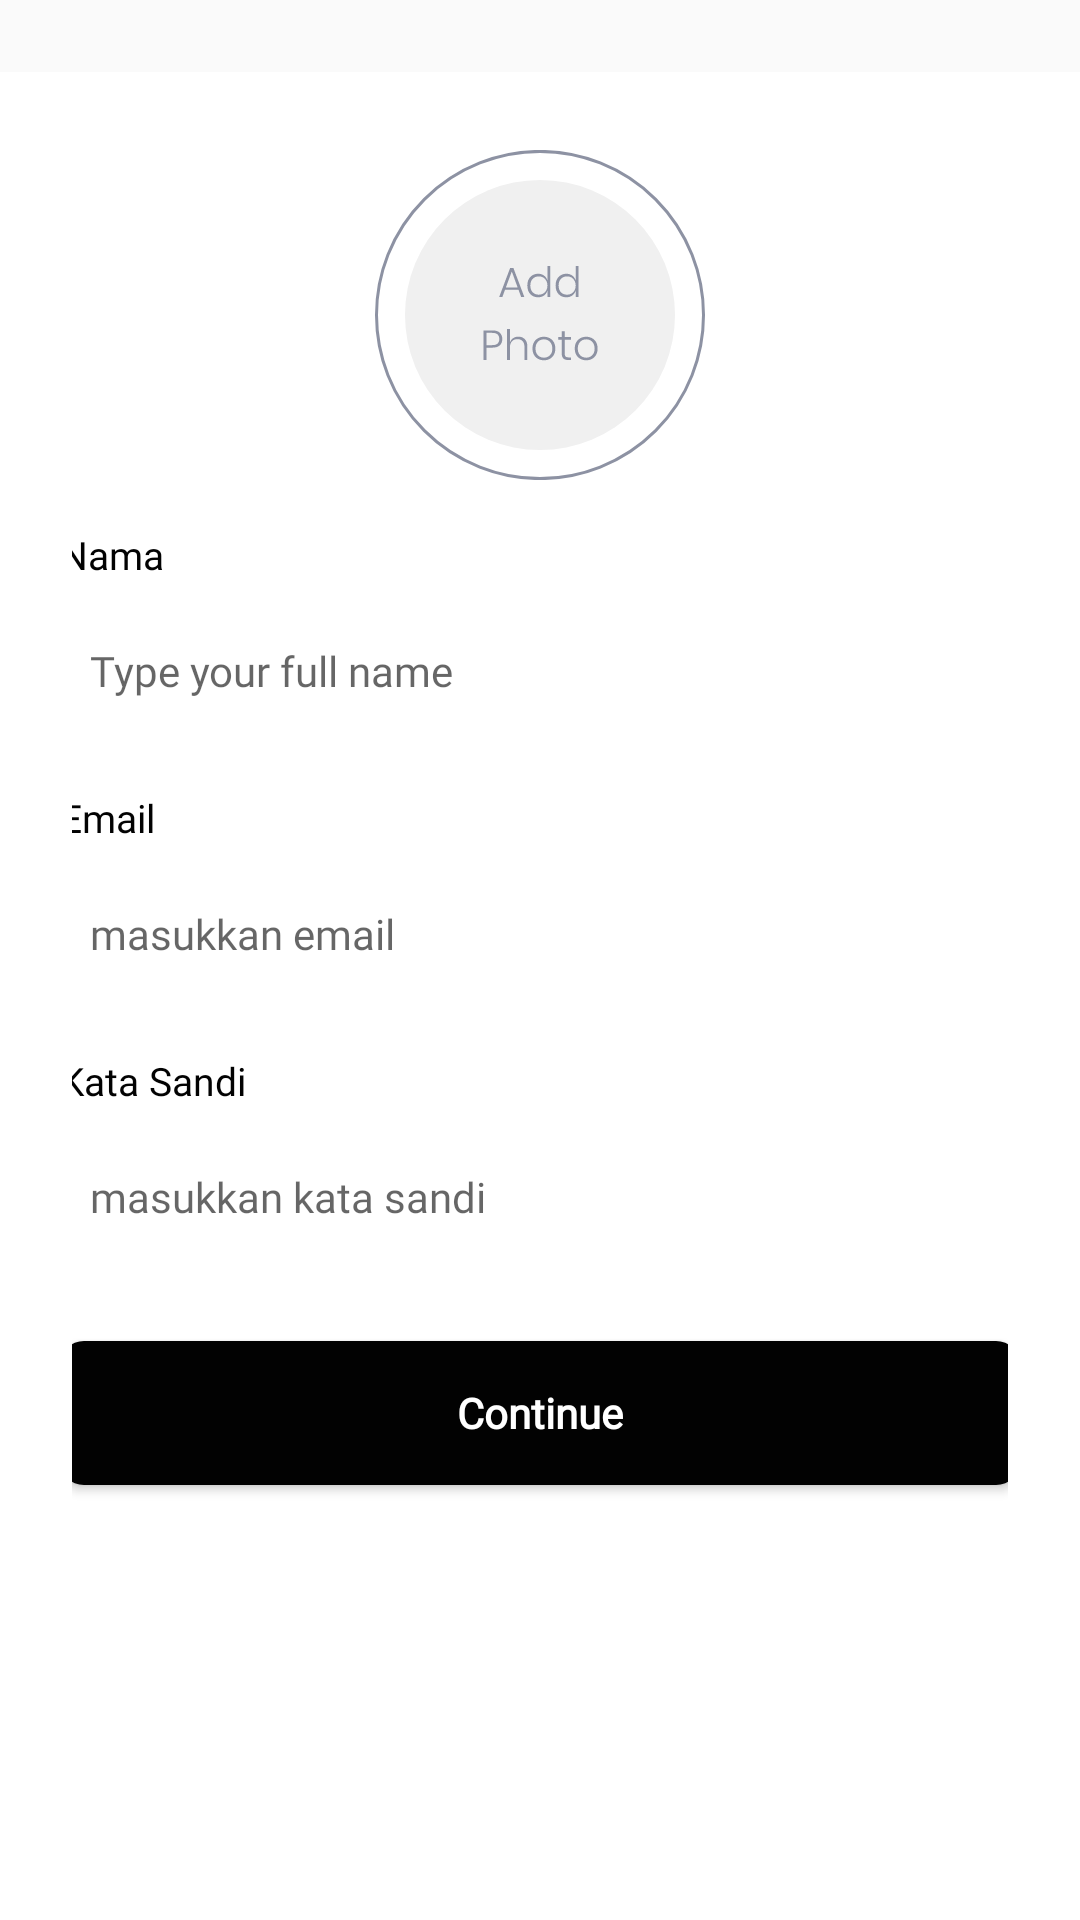

The Android layout XML behind this screen, and the referenced resources:
<!-- AndroidManifest.xml: application theme Theme.RentalocaApp -->
<!-- res/layout/fragment_signup.xml -->
<?xml version="1.0" encoding="utf-8"?>
<androidx.core.widget.NestedScrollView xmlns:android="http://schemas.android.com/apk/res/android"
    xmlns:tools="http://schemas.android.com/tools"
    android:layout_width="match_parent"
    android:layout_height="match_parent"
    android:fillViewport="true"
    android:gravity="center_horizontal"
    tools:context=".ui.auth.signin.SigninFragment">

    <LinearLayout
        android:layout_width="match_parent"
        android:layout_height="match_parent"
        android:background="#FFF"
        android:layout_marginTop="24dp"
        android:paddingStart="24dp"
        android:paddingEnd="24dp"
        android:paddingTop="26dp"
        android:gravity="center_horizontal"
        android:orientation="vertical">

        <ImageView
            android:layout_width="110dp"
            android:layout_height="110dp"
            android:contentDescription="@string/add_picture_profile"
            android:src="@drawable/ic_picture_empty"
            tools:ignore="ImageContrastCheck" />

    <TextView
        android:layout_marginTop="16dp"
        style="@style/TextView.PoppinsNormal16sp020202"
        android:layout_width="320dp"
        android:layout_height="wrap_content"
        android:text="@string/full_name"
        android:layout_gravity="center_horizontal" />

    <EditText
        android:inputType="text"
        android:layout_marginTop="6dp"
        android:padding="10dp"
        style="@style/EditText.PoppinsNormal14sp8D92A3"
        android:background="@drawable/shape_rectangle_outline_8_020202"
        android:layout_width="320dp"
        android:layout_height="wrap_content"
        android:hint="@string/full_name_hint"
        android:minHeight="48dp"
        android:autofillHints=""
        android:layout_gravity="center_horizontal" />

    <TextView
        android:layout_marginTop="16dp"
        style="@style/TextView.PoppinsNormal16sp020202"
        android:layout_width="320dp"
        android:layout_height="wrap_content"
        android:text="@string/email_address"
        android:layout_gravity="center_horizontal" />

    <EditText
        android:inputType="textPassword"
        android:layout_marginTop="6dp"
        android:padding="10dp"
        style="@style/EditText.PoppinsNormal14sp8D92A3"
        android:background="@drawable/shape_rectangle_outline_8_020202"
        android:layout_width="320dp"
        android:layout_height="wrap_content"
        android:hint="@string/email_hint"
        android:minHeight="48dp"
        android:autofillHints=""
        android:layout_gravity="center_horizontal" />

    <TextView
        android:layout_marginTop="16dp"
        style="@style/TextView.PoppinsNormal16sp020202"
        android:layout_width="320dp"
        android:layout_height="wrap_content"
        android:text="@string/password"
        android:layout_gravity="center_horizontal" />

    <EditText
        android:inputType="textPassword"
        android:layout_marginTop="6dp"
        android:padding="10dp"
        style="@style/EditText.PoppinsNormal14sp8D92A3"
        android:background="@drawable/shape_rectangle_outline_8_020202"
        android:layout_width="320dp"
        android:layout_height="wrap_content"
        android:hint="@string/password_hint"
        android:minHeight="48dp"
        android:autofillHints=""
        android:layout_gravity="center_horizontal" />

    <Button
        style="@style/Button.Primary"
        android:layout_width="320dp"
        android:layout_height="wrap_content"
        android:layout_marginTop="24dp"
        android:text="@string/button_continue"
        android:textAllCaps="false"
        android:layout_gravity="center_horizontal" />
    </LinearLayout>

</androidx.core.widget.NestedScrollView>
<!-- resources referenced by this layout -->
<resources>
  <!-- drawable ic_picture_empty: vector/xml drawable (drawable, 5716 chars, omitted) -->
  <string name="add_picture_profile">Add picture profile</string>
  <string name="button_continue">Continue</string>
  <string name="email_address">Email</string>
  <string name="email_hint">masukkan email</string>
  <string name="full_name">Nama</string>
  <string name="full_name_hint">Type your full name</string>
  <string name="password">Kata Sandi</string>
  <string name="password_hint">masukkan kata sandi</string>
  <style name="Button.Primary">
          <item name="android:fontFamily">@font/poppins</item>
          <item name="android:textColor">#FFFFFF</item>
          <item name="android:textSize">14sp</item>
          <item name="android:textStyle">bold</item>
          <item name="android:background">@drawable/shape_rectangle_8_037aa0</item>
      </style>
  <style name="EditText.PoppinsNormal14sp8D92A3">
          <item name="android:fontFamily">@font/poppins</item>
          <item name="android:textColor">#8D92A3</item>
          <item name="android:textSize">14sp</item>
      </style>
  <style name="TextView.PoppinsNormal16sp020202">
          <item name="android:fontFamily">@font/poppins</item>
          <item name="android:textColor">@color/custom_black</item>
          <item name="android:textSize">13sp</item>
      </style>
  <style name="Theme.RentalocaApp" parent="Theme.AppCompat.Light.NoActionBar">
          
          <item name="colorPrimary">@color/black</item>
          <item name="colorPrimaryVariant">@color/custom_black</item>
          <item name="colorOnPrimary">@color/white</item>
          
          <item name="colorSecondary">@color/custom_black</item>
          <item name="colorSecondaryVariant">@color/custom_black</item>
          <item name="colorOnSecondary">@color/black</item>
          
          <item name="android:statusBarColor">#6c7175</item>
          
      </style>
  <!-- drawable shape_rectangle_8_037aa0 (drawable) -->
  <?xml version="1.0" encoding="utf-8"?>
  
  <shape xmlns:android="http://schemas.android.com/apk/res/android"
      android:shape="rectangle">
  
      <corners android:radius="8dp"/>
      <solid android:color="@color/custom_black"/>
  
  </shape>
  <color name="custom_black">#020202</color>
  <color name="black">#FF000000</color>
  <color name="white">#FFFFFFFF</color>
</resources>
